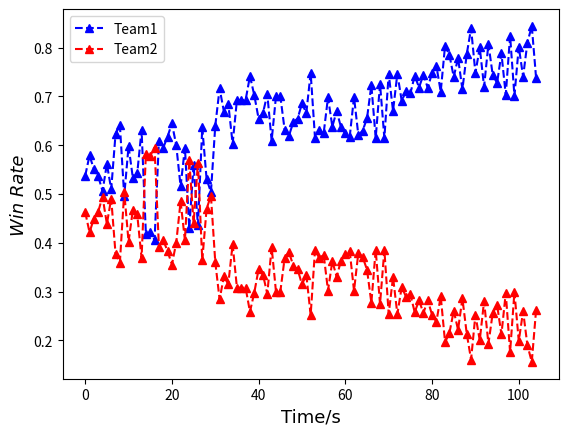

Python code for this plot:
import matplotlib.pyplot as plt
import numpy as np

np.random.seed(0)

y = np.random.uniform(0.4,0.65,(30,)).tolist()
y2 = np.random.uniform(0.60,0.75,(45,)).tolist()
y3 = np.random.uniform(0.7,0.85,(30,)).tolist()
y.extend(y2)
y.extend(y3)
z = 1 - np.array(y)
x = list(range(len(y)))
plt.plot(x, y, '--', color='b', linewidth=1.5, marker='^',label='Team1')
plt.plot(x, z, '--', color='r', linewidth=1.5, marker='^',label='Team2')
plt.xlabel(u'Time/s', fontdict={'family': 'Times New Roman',
                                                 'color': 'black',
                                                 'weight': 'normal',
                                                 'size': 13})
plt.ylabel(u'Win Rate', fontdict={'family': 'Times New Roman',
                                                  'fontstyle': 'italic',
                                                  'color': 'black',
                                                  'weight': 'normal',
                                                  'size': 13})
plt.legend()
plt.show()